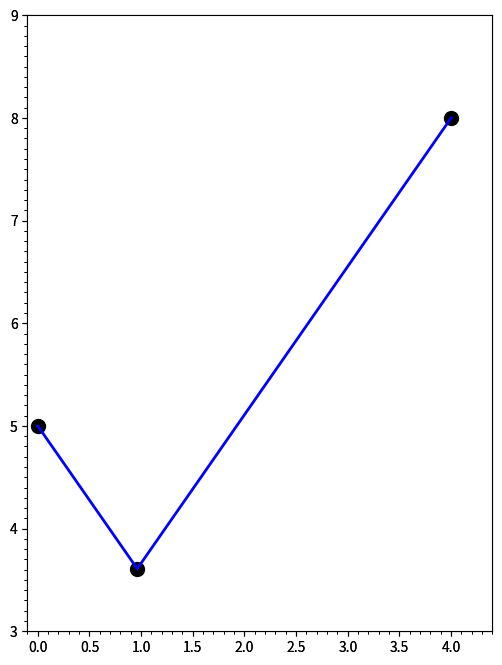

This figure's Python source:
#  Energieminimierung
#  2D coordinates of Mesh are stored in a 1-dim vector

import scipy.optimize as optimize
from math import sqrt
from matplotlib.ticker import MultipleLocator, FormatStrFormatter
import matplotlib.pyplot as pp

# Aufhaenge Punkte P1,P2
P1=[0.0,5.0]
P2=[4.0,8.0]
L=7

def potEnergie(X):
   e=X[1]+(L-sqrt((P1[0]-X[0])**2+(P1[1]-X[1])**2) \
           -sqrt((P2[0]-X[0])**2+(P2[1]-X[1])**2))**2*10
   return e

def drawfig(X):
   fig = pp.figure(1,figsize=(6,8))
   ax = fig.add_subplot(111, autoscale_on=False, xlim=(-0.1,4.4), ylim=(3.0,9.0))
   ax.xaxis.set_minor_locator(MultipleLocator(0.1))
   ax.yaxis.set_minor_locator(MultipleLocator(0.1))
   x_=[P1[0],X[0],P2[0]]
   y_=[P1[1],X[1],P2[1]]
   pp.plot(x_,y_,'bo', color='k', markersize=10)
   pp.plot(x_,y_,linewidth=2, color='b')
   pp.show()


x0=[2.0,7.5]
xopt = optimize.fmin(potEnergie,x0, xtol=1e-9, disp=True)
print(xopt)
drawfig(x0)
drawfig(xopt)





